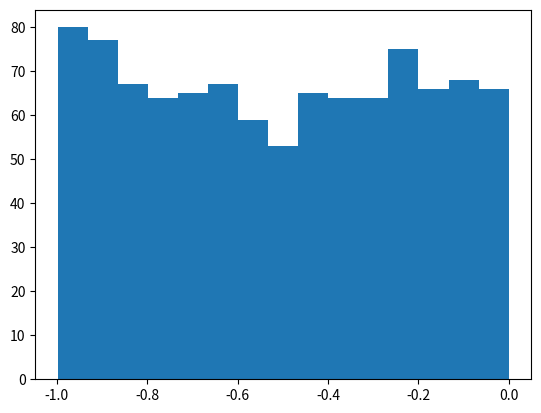

Source code (Python): (Note: this script raises an exception after producing the figure.)
import numpy as np

s = np.random.uniform(-1,0,1000)

np.all(s >= -1)
np.all(s < 0)

import matplotlib.pyplot as plt
count, bins, ignored = plt.hist(s, 15, normed=True)
plt.plot(bins, np.ones_like(bins), linewidth=2, color='r')
plt.show()